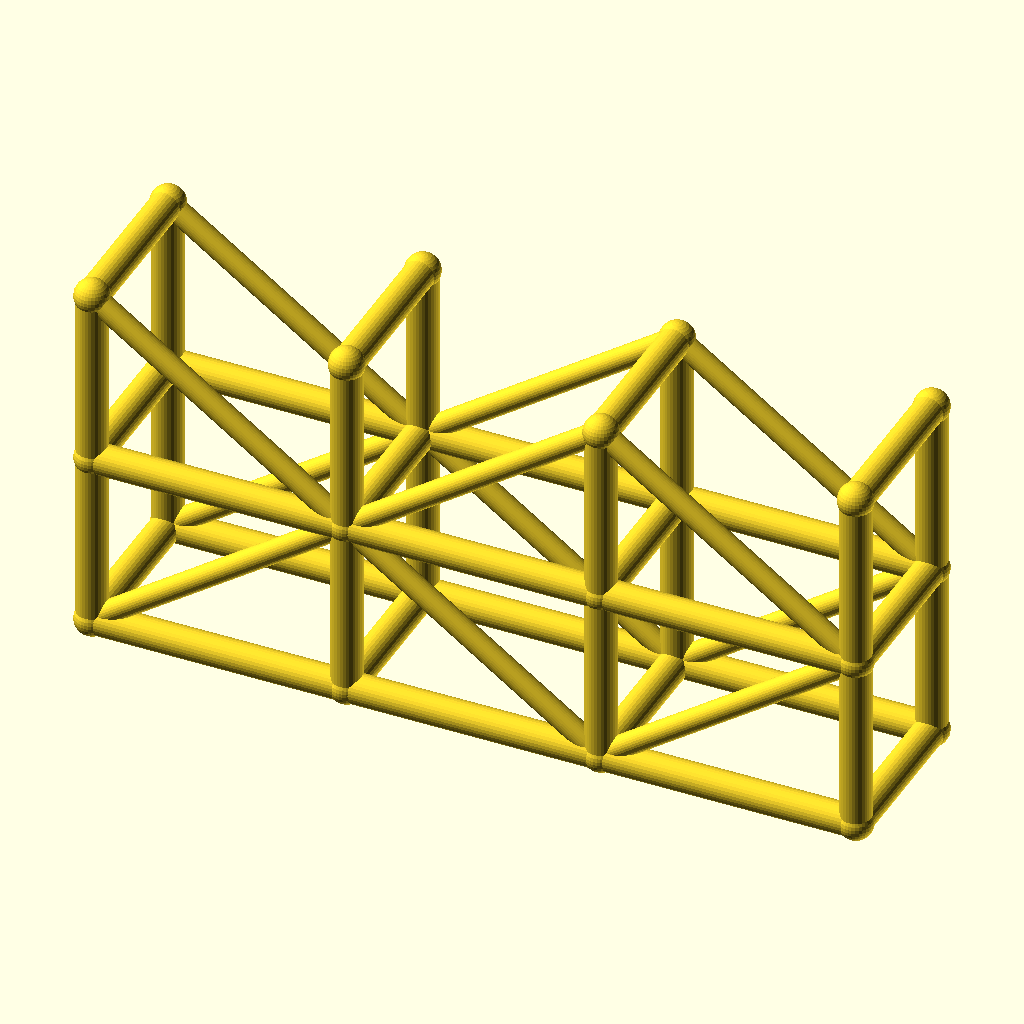
Cell 1: the model at its default parameters.
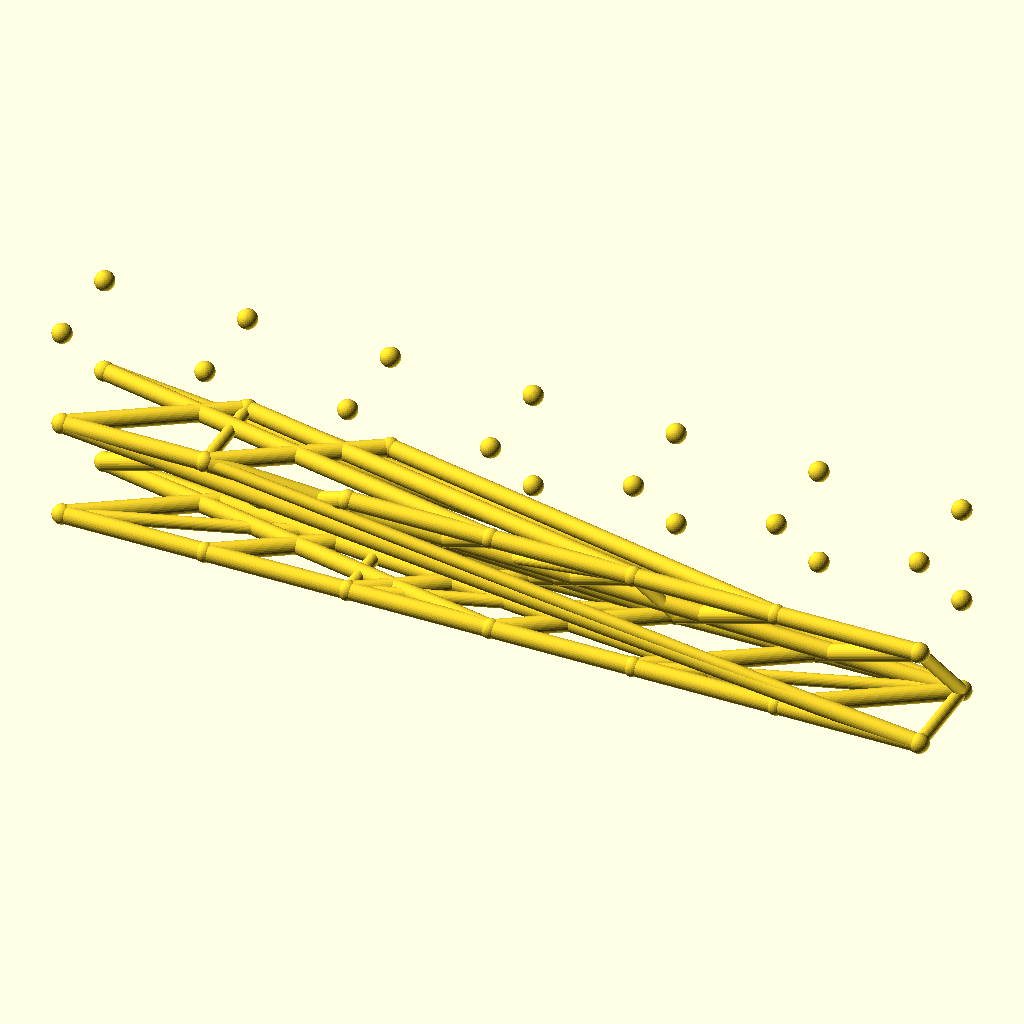
Cell 2: spans = 6 (everything else at default).
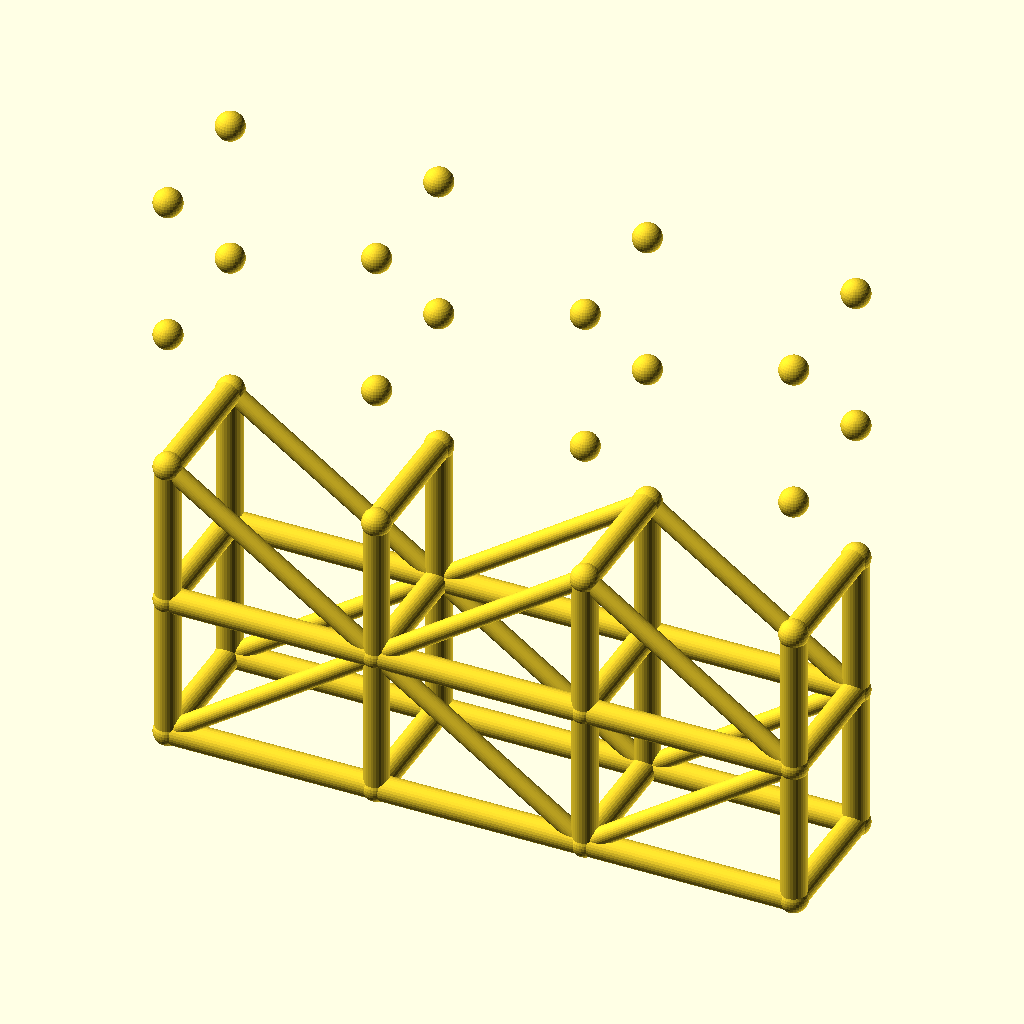
Cell 3: levels = 4 (everything else at default).
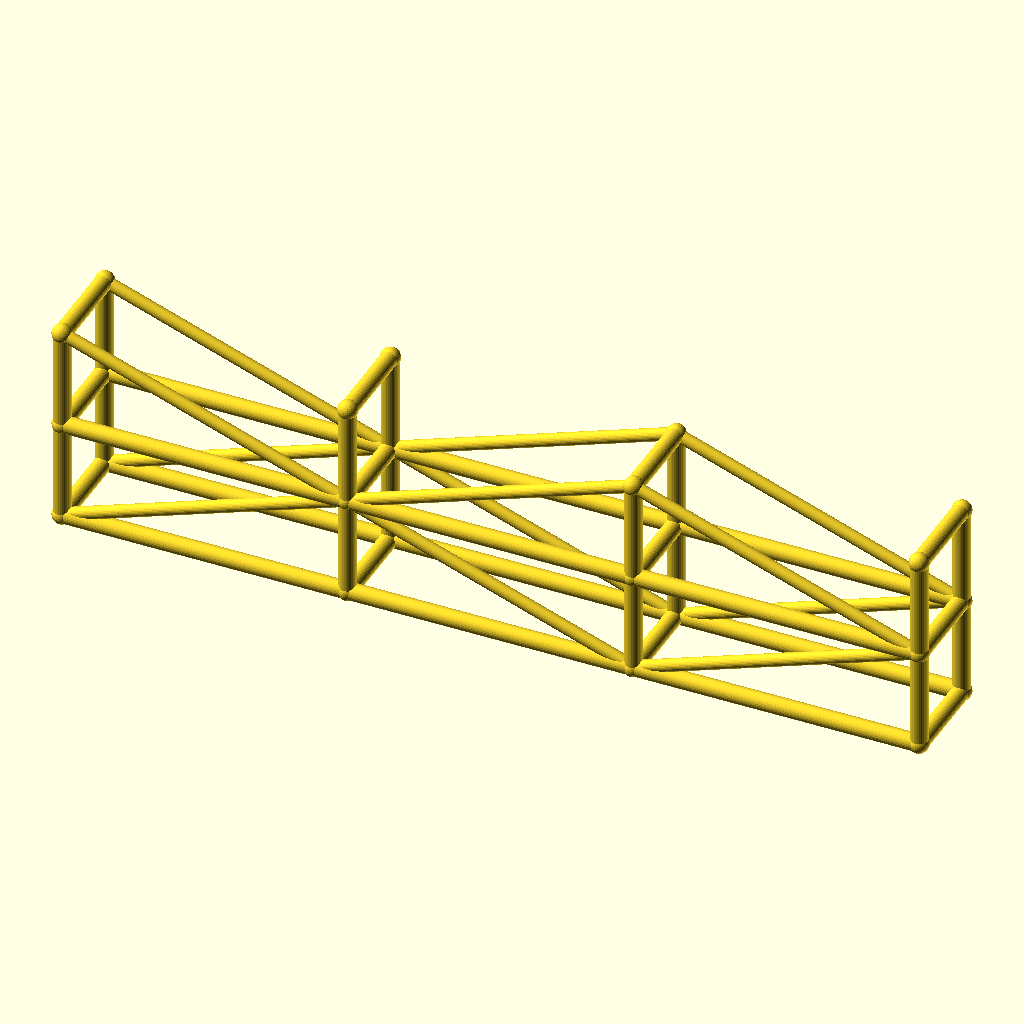
Cell 4: the same model with bay_l = 100.
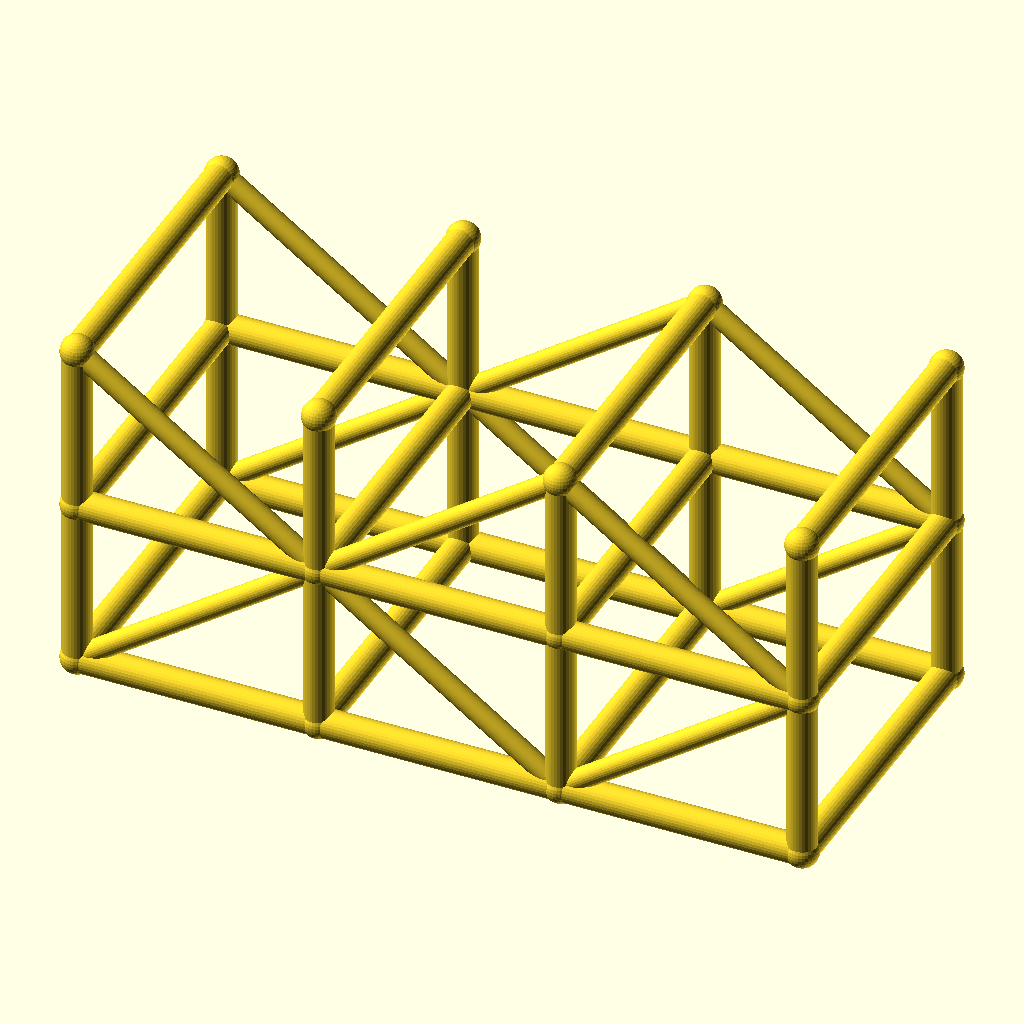
Cell 5: tower_w = 64 (everything else at default).
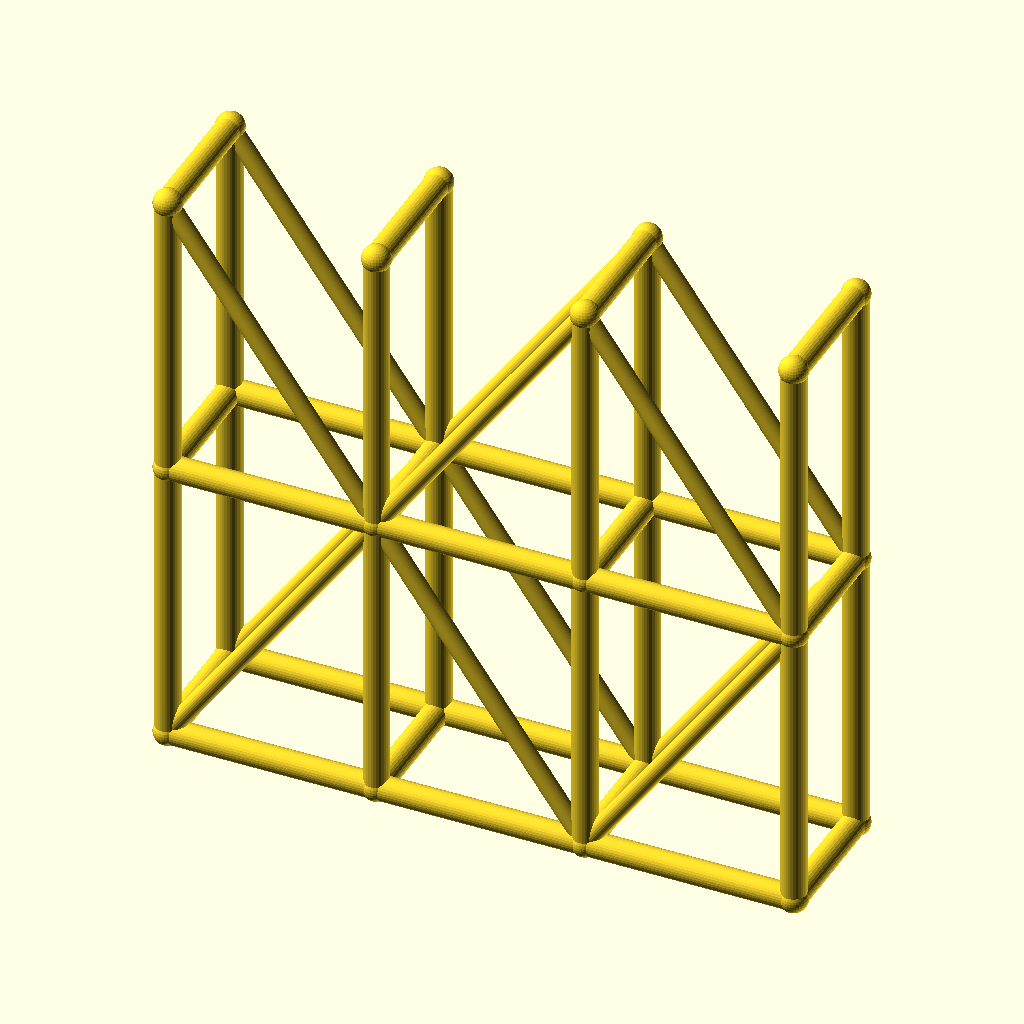
Cell 6: the same model with lift_h = 70.
The same orthographic view direction (rotation 55°, 0°, 25°; colour scheme Cornfield) for every cell, with the view re-fitted per cell, so scale and position can differ between cells.
The OpenSCAD source (optional_data/data/wire3/scaffold/scene_0153.scad):
$fn = 32;

// ----------------------------------------------------------------------
// Scaffold tower: 3 spans x 2 lifts
// ----------------------------------------------------------------------

// --- parameters (mm) ---
spans = 3;                // spans along X
levels = 2;               // lift levels
bay_l = 50;               // span length, X
tower_w = 32;             // tower width, Y
lift_h = 35;              // lift height, Z
post_r = 3;               // post and ledger radius
brace_r = 2.2;            // diagonal brace radius
joint_r = 3.4;            // joint ball radius

bbox_x = spans * bay_l + 2 * joint_r;  // overall X, joints included
bbox_y = tower_w + 2 * joint_r;  // overall Y, joints included
bbox_z = levels * lift_h + 2 * joint_r;  // overall Z, joints included
post_d = 2 * post_r;  // post stock diameter
brace_d = 2 * brace_r;  // brace stock diameter
tower_l = spans * bay_l;  // tower footprint length
tower_h = levels * lift_h;  // tower height
nodes = [for (lvl = [0 : levels], side = [0, 1], st = [0 : spans]) [st * bay_l, side * tower_w, lvl * lift_h]];

module member(a, b, r) {
  /* round stock from joint a to joint b, ends buried in the joint balls */
  d = b - a;
  length = norm(d);
  translate(a) rotate([0, acos(d[2] / length), atan2(d[1], d[0])])
    cylinder(h = length, r = r);
}

module joint(p, r) {
  /* ball at the joint centre, fatter than every member meeting there */
  translate(p) sphere(r = r);
}

/* members - each call is one graph edge */
member(nodes[0], nodes[8], post_r);
member(nodes[1], nodes[9], post_r);
member(nodes[2], nodes[10], post_r);
member(nodes[3], nodes[11], post_r);
member(nodes[0], nodes[1], post_r);
member(nodes[1], nodes[2], post_r);
member(nodes[2], nodes[3], post_r);
member(nodes[4], nodes[12], post_r);
member(nodes[5], nodes[13], post_r);
member(nodes[6], nodes[14], post_r);
member(nodes[7], nodes[15], post_r);
member(nodes[4], nodes[5], post_r);
member(nodes[5], nodes[6], post_r);
member(nodes[6], nodes[7], post_r);
member(nodes[8], nodes[16], post_r);
member(nodes[9], nodes[17], post_r);
member(nodes[10], nodes[18], post_r);
member(nodes[11], nodes[19], post_r);
member(nodes[8], nodes[9], post_r);
member(nodes[9], nodes[10], post_r);
member(nodes[10], nodes[11], post_r);
member(nodes[12], nodes[20], post_r);
member(nodes[13], nodes[21], post_r);
member(nodes[14], nodes[22], post_r);
member(nodes[15], nodes[23], post_r);
member(nodes[12], nodes[13], post_r);
member(nodes[13], nodes[14], post_r);
member(nodes[14], nodes[15], post_r);
member(nodes[0], nodes[4], post_r);
member(nodes[1], nodes[5], post_r);
member(nodes[2], nodes[6], post_r);
member(nodes[3], nodes[7], post_r);
member(nodes[8], nodes[12], post_r);
member(nodes[9], nodes[13], post_r);
member(nodes[10], nodes[14], post_r);
member(nodes[11], nodes[15], post_r);
member(nodes[16], nodes[20], post_r);
member(nodes[17], nodes[21], post_r);
member(nodes[18], nodes[22], post_r);
member(nodes[19], nodes[23], post_r);
member(nodes[0], nodes[9], brace_r);
member(nodes[9], nodes[2], brace_r);
member(nodes[2], nodes[11], brace_r);
member(nodes[4], nodes[13], brace_r);
member(nodes[13], nodes[6], brace_r);
member(nodes[6], nodes[15], brace_r);
member(nodes[16], nodes[9], brace_r);
member(nodes[9], nodes[18], brace_r);
member(nodes[18], nodes[11], brace_r);
member(nodes[20], nodes[13], brace_r);
member(nodes[13], nodes[22], brace_r);
member(nodes[22], nodes[15], brace_r);

/* joint balls */
for (p = nodes) joint(p, joint_r);
Customizer parameters (derived from the source; name, type, default, range or options):
spans: number, default 3
levels: number, default 2
bay_l: number, default 50
tower_w: number, default 32
lift_h: number, default 35
post_r: number, default 3
brace_r: number, default 2.2
joint_r: number, default 3.4
